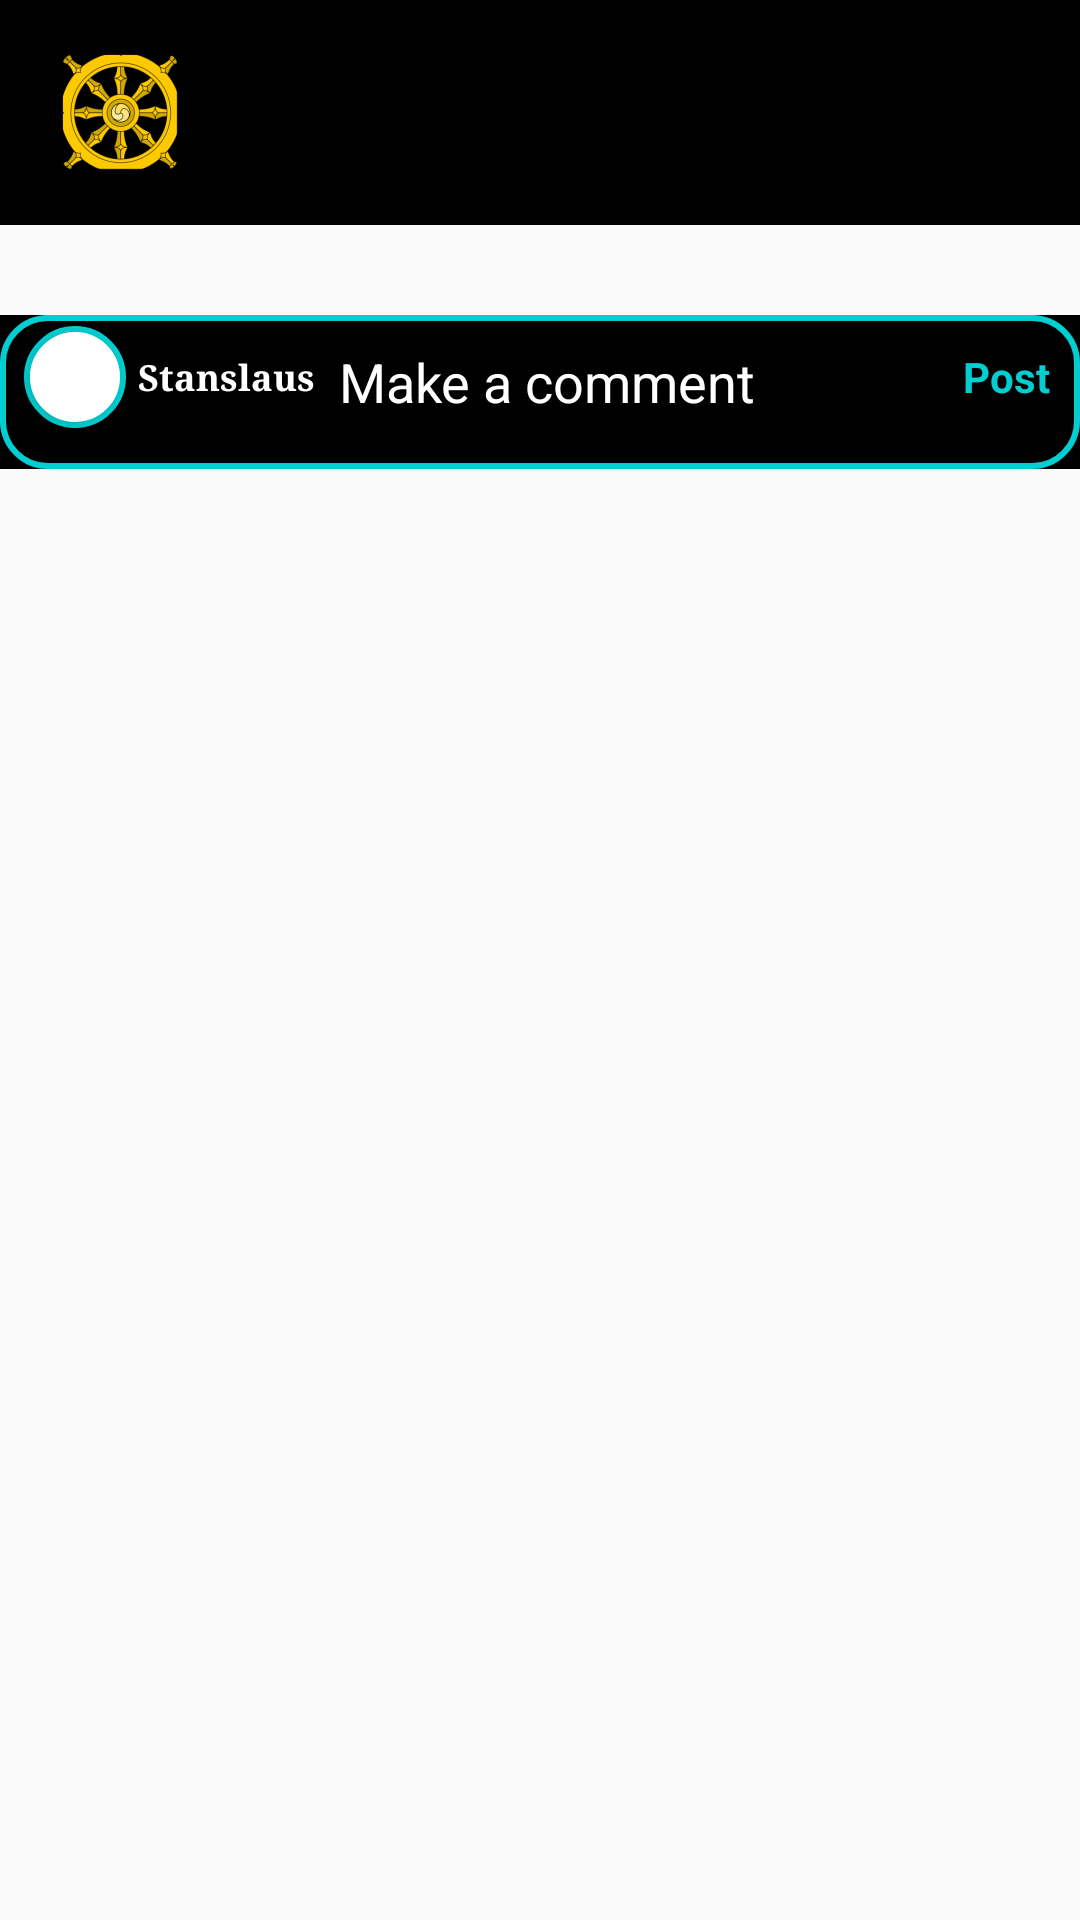

Write the Android layout XML for this screen, with the resource values it uses.
<!-- AndroidManifest.xml: application theme AppTheme -->
<!-- res/layout/activity_comment.xml -->
<?xml version="1.0" encoding="utf-8"?>
<RelativeLayout xmlns:android="http://schemas.android.com/apk/res/android"
    xmlns:tools="http://schemas.android.com/tools"
    android:layout_width="match_parent"
    android:layout_height="match_parent"
    xmlns:app="http://schemas.android.com/apk/res-auto"
    tools:context=".MainActivity">
    <androidx.appcompat.widget.Toolbar
        android:id="@+id/tool_bar"
        android:layout_width="match_parent"
        android:layout_height="75dp"
        android:layout_alignParentTop="true"
        android:background="#000000"
        android:theme="@style/ThemeOverlay.AppCompat.Dark.ActionBar"
        app:logo="@mipmap/app_logo"
        app:popupTheme="@style/ThemeOverlay.AppCompat.Light"
        app:titleTextAppearance="@style/app_title" />
    <LinearLayout
        android:id="@+id/makeComment"
        android:layout_width="match_parent"
        android:layout_height="wrap_content"
        android:layout_marginTop="30dp"
        android:background="#000000"
        android:layout_below="@id/tool_bar"
        android:orientation="vertical">

        <LinearLayout
            android:id="@+id/linear_makeComment"
            android:layout_width="match_parent"
            android:layout_height="wrap_content"
            android:background="@drawable/layoutsyle"
            android:orientation="horizontal"
            android:paddingBottom="10dp">

            <RelativeLayout
                android:id="@+id/relativeLayout1"
                android:layout_width="34dp"
                android:layout_height="34dp"
                android:layout_gravity="center_vertical"
                android:layout_marginStart="8dp"
                android:background="@drawable/circular_bordershape"
                android:layout_marginLeft="8dp">

                <androidx.cardview.widget.CardView
                    android:id="@+id/cardView"
                    android:layout_width="30dp"
                    android:layout_height="30dp"
                    android:layout_centerHorizontal="true"
                    android:layout_centerVertical="true"
                    app:cardCornerRadius="15dp">

                    <ImageView
                        android:id="@+id/commentingUserImage"
                        android:layout_width="match_parent"
                        android:layout_height="match_parent"
                        android:scaleType="centerCrop"
                        android:src="@drawable/wood" />
                </androidx.cardview.widget.CardView>
            </RelativeLayout>

            <TextView
                android:id="@+id/commentingUserName"
                android:layout_width="wrap_content"
                android:layout_height="wrap_content"
                android:layout_gravity="center"
                android:layout_marginStart="4dp"

                android:fontFamily="serif"
                android:gravity="end"
                android:text="Stanslaus"
                android:textColor="#ffffff"
                android:textSize="12sp"
                android:textStyle="bold"
                android:layout_marginLeft="4dp" />


            <EditText
                android:id="@+id/editTextcomment"
                android:layout_width="wrap_content"
                android:layout_height="wrap_content"
                android:layout_gravity="center"
                android:layout_marginStart="4dp"
                android:layout_weight="2"
                android:hint="Make a comment"
                android:textColor="#fff"
                android:textColorHint="@android:color/white"
                android:layout_marginLeft="4dp" />

            <TextView
                android:id="@+id/postComment"
                android:layout_width="wrap_content"
                android:layout_height="wrap_content"
                android:layout_gravity="center_vertical"
                android:layout_marginEnd="10dp"
                android:text="Post"
                android:textColor="@color/color_toolbar"
                android:textStyle="bold"
                android:layout_marginRight="10dp" />
        </LinearLayout>
    </LinearLayout>

    <androidx.recyclerview.widget.RecyclerView
        android:id="@+id/recyclerComment"
        android:layout_below="@id/makeComment"
        android:layout_width="match_parent"
        android:layout_height="wrap_content"/>



</RelativeLayout>
<!-- resources referenced by this layout -->
<resources>
  <color name="color_toolbar">#00CED1</color>
  <!-- drawable circular_bordershape (drawable) -->
  <?xml version="1.0" encoding="utf-8"?>
  <shape xmlns:android="http://schemas.android.com/apk/res/android" android:shape="oval">
      <solid android:color="#fff"/>
      <stroke android:width="2dp" android:color="#00CED1" />
  </shape>
  <!-- drawable layoutsyle (drawable) -->
  <?xml version="1.0" encoding="utf-8"?>
  <shape xmlns:android="http://schemas.android.com/apk/res/android">
  
      <stroke android:color="#00CED1"
          android:width="2dp"/>
      <corners android:radius="15dp"/>
  </shape>
  <!-- mipmap app_logo: png bitmap (mipmap-hdpi, 5187 bytes) -->
  <style name="app_title">
          <item name="android:fontFamily">@font/amsterdam</item>
          <item name="android:textColor">@color/gold</item>
          <item name="android:textSize">17sp</item>
      </style>
  <style name="AppTheme" parent="Theme.AppCompat.Light.DarkActionBar">
          <item name="windowActionBar">false</item>
          <item name="windowNoTitle">true</item>
          
          <item name="colorPrimary">@color/colorPrimary</item>
          <item name="colorPrimaryDark">@color/colorPrimaryDark</item>
          <item name="colorAccent">@color/colorAccent</item>
      </style>
  <color name="gold">#FFD700</color>
  <color name="colorPrimary">#00CED1</color>
  <color name="colorPrimaryDark">#000000</color>
  <color name="colorAccent">#03DAC5</color>
</resources>
